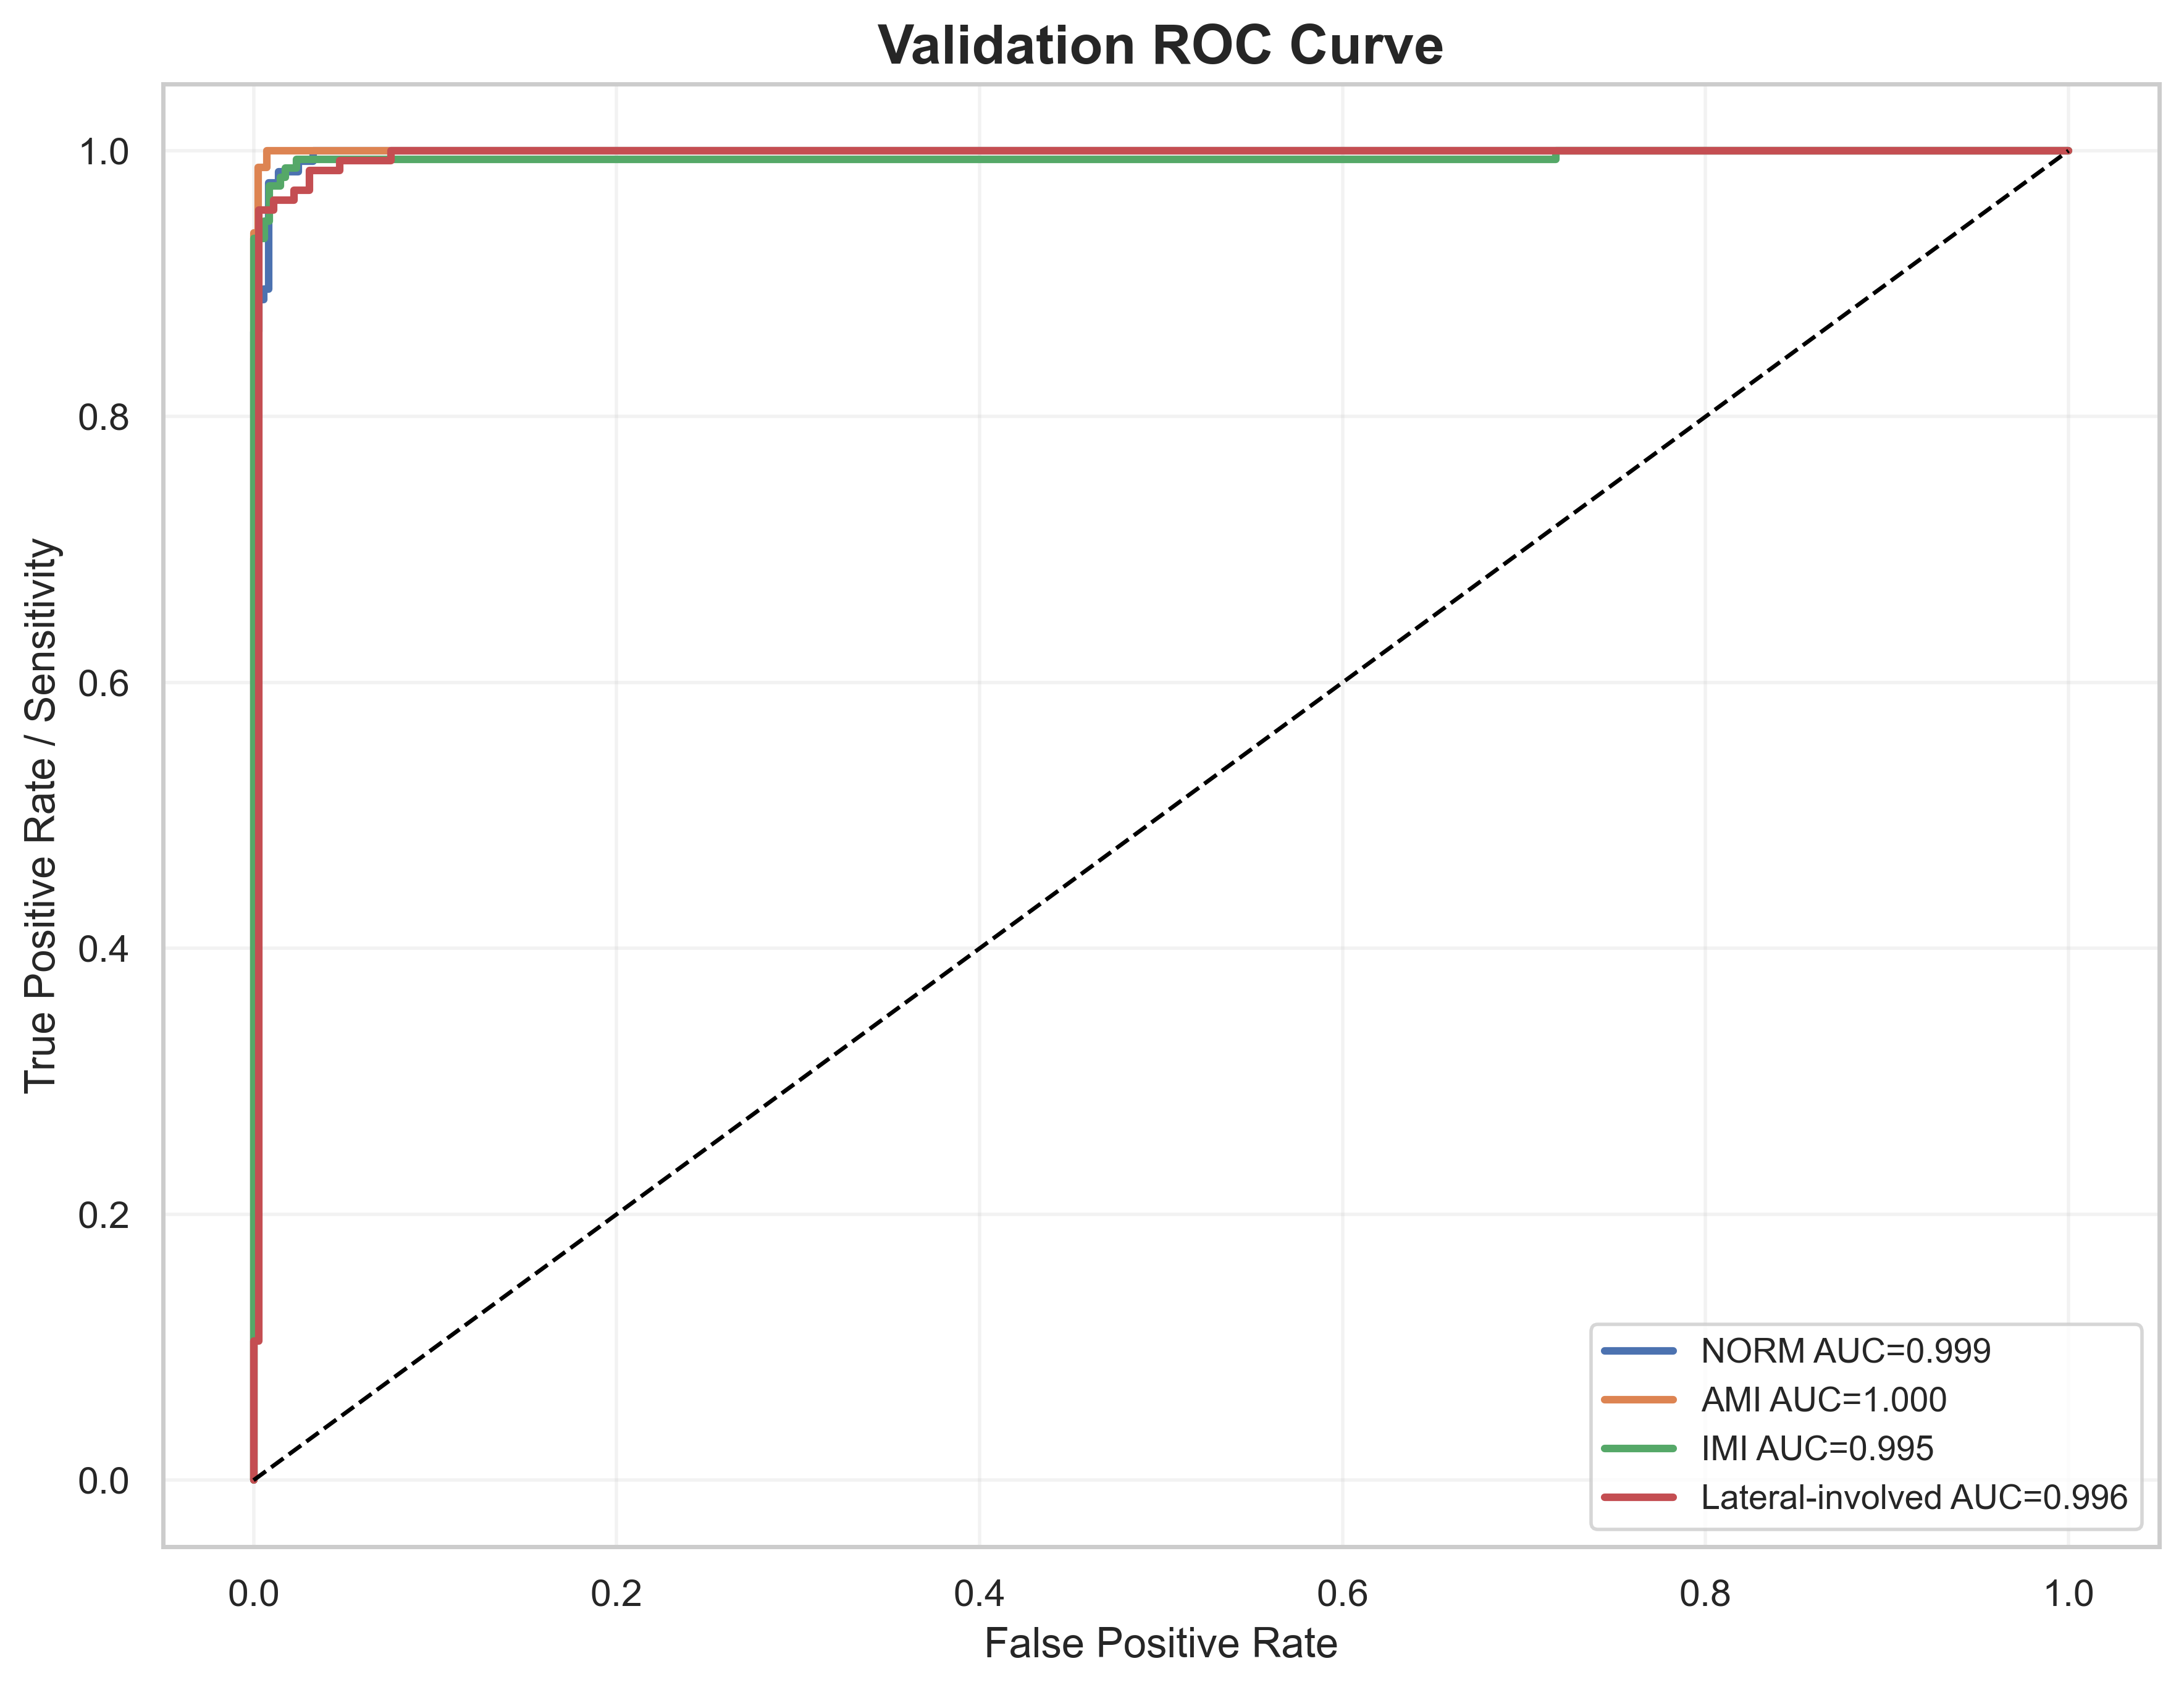

Data behind this chart, as committed beside it:
label, fpr, tpr, auc
NORM, 0.0, 0.0, 0.9987
NORM, 0.0, 0.008, 0.9987
NORM, 0.0, 0.864, 0.9987
NORM, 0.002732, 0.864, 0.9987
NORM, 0.002732, 0.888, 0.9987
NORM, 0.005464, 0.888, 0.9987
NORM, 0.005464, 0.896, 0.9987
NORM, 0.008197, 0.896, 0.9987
NORM, 0.008197, 0.976, 0.9987
NORM, 0.01366, 0.976, 0.9987
NORM, 0.01366, 0.984, 0.9987
NORM, 0.02459, 0.984, 0.9987
NORM, 0.02459, 0.992, 0.9987
NORM, 0.03279, 0.992, 0.9987
NORM, 0.03279, 1.0, 0.9987
NORM, 1.0, 1.0, 0.9987
AMI, 0.0, 0.0, 0.9998
AMI, 0.0, 0.01235, 0.9998
AMI, 0.0, 0.9383, 0.9998
AMI, 0.002439, 0.9383, 0.9998
AMI, 0.002439, 0.9877, 0.9998
AMI, 0.007317, 0.9877, 0.9998
AMI, 0.007317, 1.0, 0.9998
AMI, 1.0, 1.0, 0.9998
IMI, 0.0, 0.0, 0.9946
IMI, 0.0, 0.006623, 0.9946
IMI, 0.0, 0.9338, 0.9946
IMI, 0.005882, 0.9338, 0.9946
IMI, 0.005882, 0.947, 0.9946
IMI, 0.008824, 0.947, 0.9946
IMI, 0.008824, 0.9735, 0.9946
IMI, 0.01471, 0.9735, 0.9946
IMI, 0.01471, 0.9801, 0.9946
IMI, 0.01765, 0.9801, 0.9946
IMI, 0.01765, 0.9868, 0.9946
IMI, 0.02353, 0.9868, 0.9946
IMI, 0.02353, 0.9934, 0.9946
IMI, 0.7176, 0.9934, 0.9946
IMI, 0.7176, 1.0, 0.9946
IMI, 1.0, 1.0, 0.9946
Lateral-involved, 0.0, 0.0, 0.996
Lateral-involved, 0.0, 0.007463, 0.996
Lateral-involved, 0.0, 0.1045, 0.996
Lateral-involved, 0.002801, 0.1045, 0.996
Lateral-involved, 0.002801, 0.9552, 0.996
Lateral-involved, 0.0112, 0.9552, 0.996
Lateral-involved, 0.0112, 0.9627, 0.996
Lateral-involved, 0.02241, 0.9627, 0.996
Lateral-involved, 0.02241, 0.9701, 0.996
Lateral-involved, 0.03081, 0.9701, 0.996
Lateral-involved, 0.03081, 0.9851, 0.996
Lateral-involved, 0.04762, 0.9851, 0.996
Lateral-involved, 0.04762, 0.9925, 0.996
Lateral-involved, 0.07563, 0.9925, 0.996
Lateral-involved, 0.07563, 1.0, 0.996
Lateral-involved, 1.0, 1.0, 0.996
